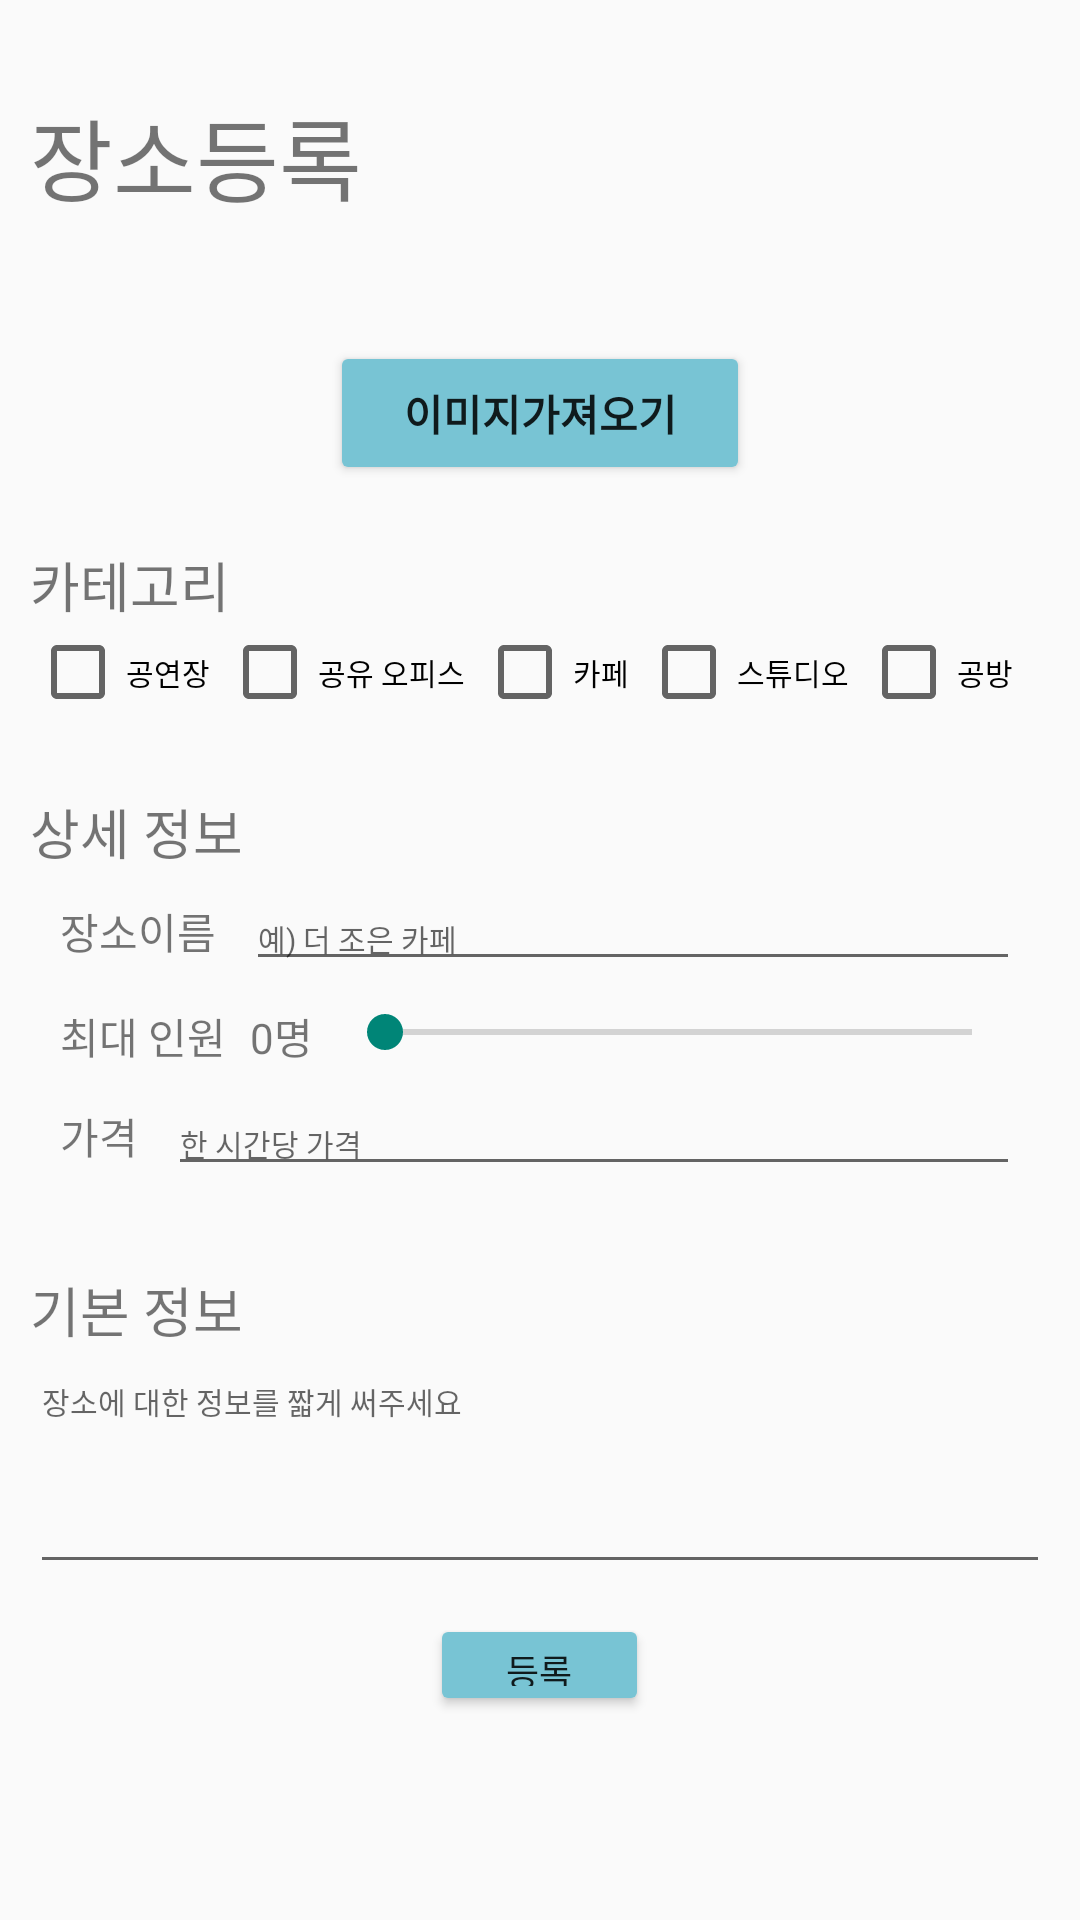

Write the Android layout XML for this screen, with the resource values it uses.
<!-- AndroidManifest.xml: application theme Theme.Shere -->
<!-- res/layout/plus.xml -->
<?xml version="1.0" encoding="utf-8"?>


<ScrollView xmlns:app="http://schemas.android.com/apk/res-auto"
    xmlns:tools="http://schemas.android.com/tools"
    android:layout_width="match_parent"
    android:layout_height="match_parent"
    android:fillViewport="true"
    xmlns:android="http://schemas.android.com/apk/res/android">

    <LinearLayout
        android:layout_width="match_parent"
        android:layout_height="match_parent"
        android:padding="10dp"
        android:orientation="vertical">

        <TextView
            android:id="@+id/upload_bt"
            android:layout_width="match_parent"
            android:layout_height="wrap_content"
            android:layout_marginVertical="20dp"
            android:fontFamily="@font/bmjua"
            android:text="장소등록"
            android:textSize="30sp" />

        <ImageView
            android:id="@+id/imageView2"
            android:layout_width="match_parent"
            android:layout_height="wrap_content"
            android:scaleType="fitCenter" />

        <Button
            android:id="@+id/button6"
            android:layout_width="match_parent"
            android:layout_height="wrap_content"
            android:layout_marginHorizontal="100dp"
            android:layout_marginVertical="20dp"
            android:backgroundTint="#78C4D4"
            android:fontFamily="@font/bmjua"
            android:onClick="loadImagefromGallery"
            android:text="이미지가져오기"
            android:textSize="14sp"
            android:textStyle="bold" />

        <TextView
            android:id="@+id/textView5"
            android:layout_width="match_parent"
            android:layout_height="wrap_content"
            android:fontFamily="@font/bmjua"
            android:text="카테고리"
            android:textSize="18sp" />

        <LinearLayout
            android:layout_width="match_parent"
            android:layout_height="wrap_content"
            android:orientation="horizontal">

            <CheckBox
                android:id="@+id/stageCheckBox"
                android:layout_width="wrap_content"
                android:layout_height="wrap_content"
                android:text="공연장"
                android:fontFamily="@font/bmjua"
                android:textSize="10sp"
                android:layout_marginRight="4dp"/>

            <CheckBox
                android:id="@+id/officeCheckBox"
                android:layout_width="wrap_content"
                android:layout_height="wrap_content"
                android:text="공유 오피스"
                android:fontFamily="@font/bmjua"
                android:textSize="10sp"
                android:layout_marginRight="4dp"/>

            <CheckBox
                android:id="@+id/cafeCheckBox"
                android:layout_width="wrap_content"
                android:layout_height="wrap_content"
                android:text="카페"
                android:fontFamily="@font/bmjua"
                android:textSize="10sp"
                android:layout_marginRight="4dp"/>

            <CheckBox
                android:id="@+id/studioCheckBox"
                android:layout_width="wrap_content"
                android:layout_height="wrap_content"
                android:text="스튜디오"
                android:fontFamily="@font/bmjua"
                android:textSize="10sp"
                android:layout_marginRight="4dp"/>

            <CheckBox
                android:id="@+id/craftCheckBox"
                android:layout_width="wrap_content"
                android:layout_height="wrap_content"
                android:text="공방"
                android:fontFamily="@font/bmjua"
                android:textSize="10sp"
                android:layout_marginRight="4dp"/>

            <CheckBox
                android:id="@+id/etcCheckBox"
                android:layout_width="wrap_content"
                android:layout_height="wrap_content"
                android:text="기타"
                android:fontFamily="@font/bmjua"
                android:textSize="10sp"
                android:layout_marginRight="4dp"/>
        </LinearLayout>

        <TextView
            android:id="@+id/img_num"
            android:layout_width="wrap_content"
            android:layout_height="wrap_content"
            android:visibility="invisible"/>


        <TextView
            android:layout_width="match_parent"
            android:layout_height="wrap_content"
            android:layout_marginTop="5dp"
            android:layout_marginBottom="5dp"
            android:fontFamily="@font/bmjua"
            android:text="상세 정보"
            android:textSize="18sp" />

        <LinearLayout
            android:layout_width="match_parent"
            android:layout_height="wrap_content"
            android:orientation="horizontal"
            android:layout_marginBottom="8dp"
            android:layout_marginHorizontal="10dp">

            <TextView
                android:id="@+id/placeName"
                android:layout_width="wrap_content"
                android:layout_height="wrap_content"
                android:fontFamily="@font/bmjua"
                android:text="장소이름" />

            <EditText
                android:id="@+id/tv_upTitle"
                android:layout_width="match_parent"
                android:layout_height="wrap_content"
                android:layout_marginLeft="10dp"
                android:hint="예) 더 조은 카페"
                android:inputType="textPersonName"
                android:lines="1"
                android:textSize="10dp" />
        </LinearLayout>

        <LinearLayout
            android:layout_width="match_parent"
            android:layout_height="wrap_content"
            android:orientation="horizontal"
            android:layout_marginHorizontal="10dp"
            android:layout_marginBottom="8dp">

            <TextView
                android:id="@+id/textView3"
                android:layout_width="wrap_content"
                android:layout_height="wrap_content"
                android:fontFamily="@font/bmjua"
                android:text="최대 인원" />

            <TextView
                android:id="@+id/pax"
                android:layout_width="wrap_content"
                android:layout_height="wrap_content"
                android:text="0명"
                android:layout_marginHorizontal="8dp"/>

            <SeekBar
                android:id="@+id/seekBar"
                android:layout_width="match_parent"
                android:layout_height="wrap_content"
                android:min="1"
                android:max="50"
                android:progress="1"
                android:layout_weight="1" />

        </LinearLayout>

        <LinearLayout
            android:layout_width="match_parent"
            android:layout_height="wrap_content"
            android:orientation="horizontal"
            android:layout_marginHorizontal="10dp"
            android:layout_marginBottom="8dp">

            <TextView
                android:id="@+id/priceLabel"
                android:layout_width="wrap_content"
                android:layout_height="wrap_content"
                android:fontFamily="@font/bmjua"
                android:text="가격" />

            <EditText
                android:id="@+id/price"
                android:layout_width="match_parent"
                android:layout_height="wrap_content"
                android:layout_marginLeft="10dp"
                android:hint="한 시간당 가격"
                android:inputType="number"
                android:lines="1"
                android:textSize="10dp" />
        </LinearLayout>

        <TextView
            android:layout_width="match_parent"
            android:layout_height="wrap_content"
            android:layout_marginTop="20dp"
            android:text="기본 정보"
            android:textSize="18dp"
            android:fontFamily="@font/bmjua"/>


        <EditText
            android:id="@+id/description"
            android:layout_width="match_parent"
            android:layout_height="wrap_content"
            android:textSize="10dp"
            android:gravity="start|top"
            android:inputType="textMultiLine"
            android:maxLines="5"
            android:minLines="5"
            android:hint="장소에 대한 정보를 짧게 써주세요"/>

        <Button
            android:id="@+id/button4"
            android:layout_width="73dp"
            android:layout_height="34dp"
            android:layout_gravity="center"
            android:backgroundTint="#78C4D4"
            android:fontFamily="@font/bmjua"
            android:onClick="onUploadClick"
            android:text="등록"
            android:layout_marginTop="10dp"
            android:textSize="12sp" />


    </LinearLayout>
</ScrollView>
<!-- resources referenced by this layout -->
<resources>
  <style name="Theme.Shere" parent="Theme.AppCompat.Light.NoActionBar">
          
          <item name="colorPrimary">@color/theme</item>      
          <item name="colorPrimaryVariant">#535151</item> 
          <item name="colorOnPrimary">@color/white</item>
          
          <item name="colorSecondary">@color/teal_200</item>
          <item name="colorSecondaryVariant">@color/teal_700</item>
          <item name="colorOnSecondary">@color/black</item>
          
          <item name="android:statusBarColor" tools:targetApi="l">?attr/colorPrimaryVariant</item>
          
      </style>
  <color name="theme">#78c4d4</color>
  <color name="white">#FFFFFFFF</color>
  <color name="teal_200">#FF03DAC5</color>
  <color name="teal_700">#FF018786</color>
  <color name="black">#FF000000</color>
</resources>
